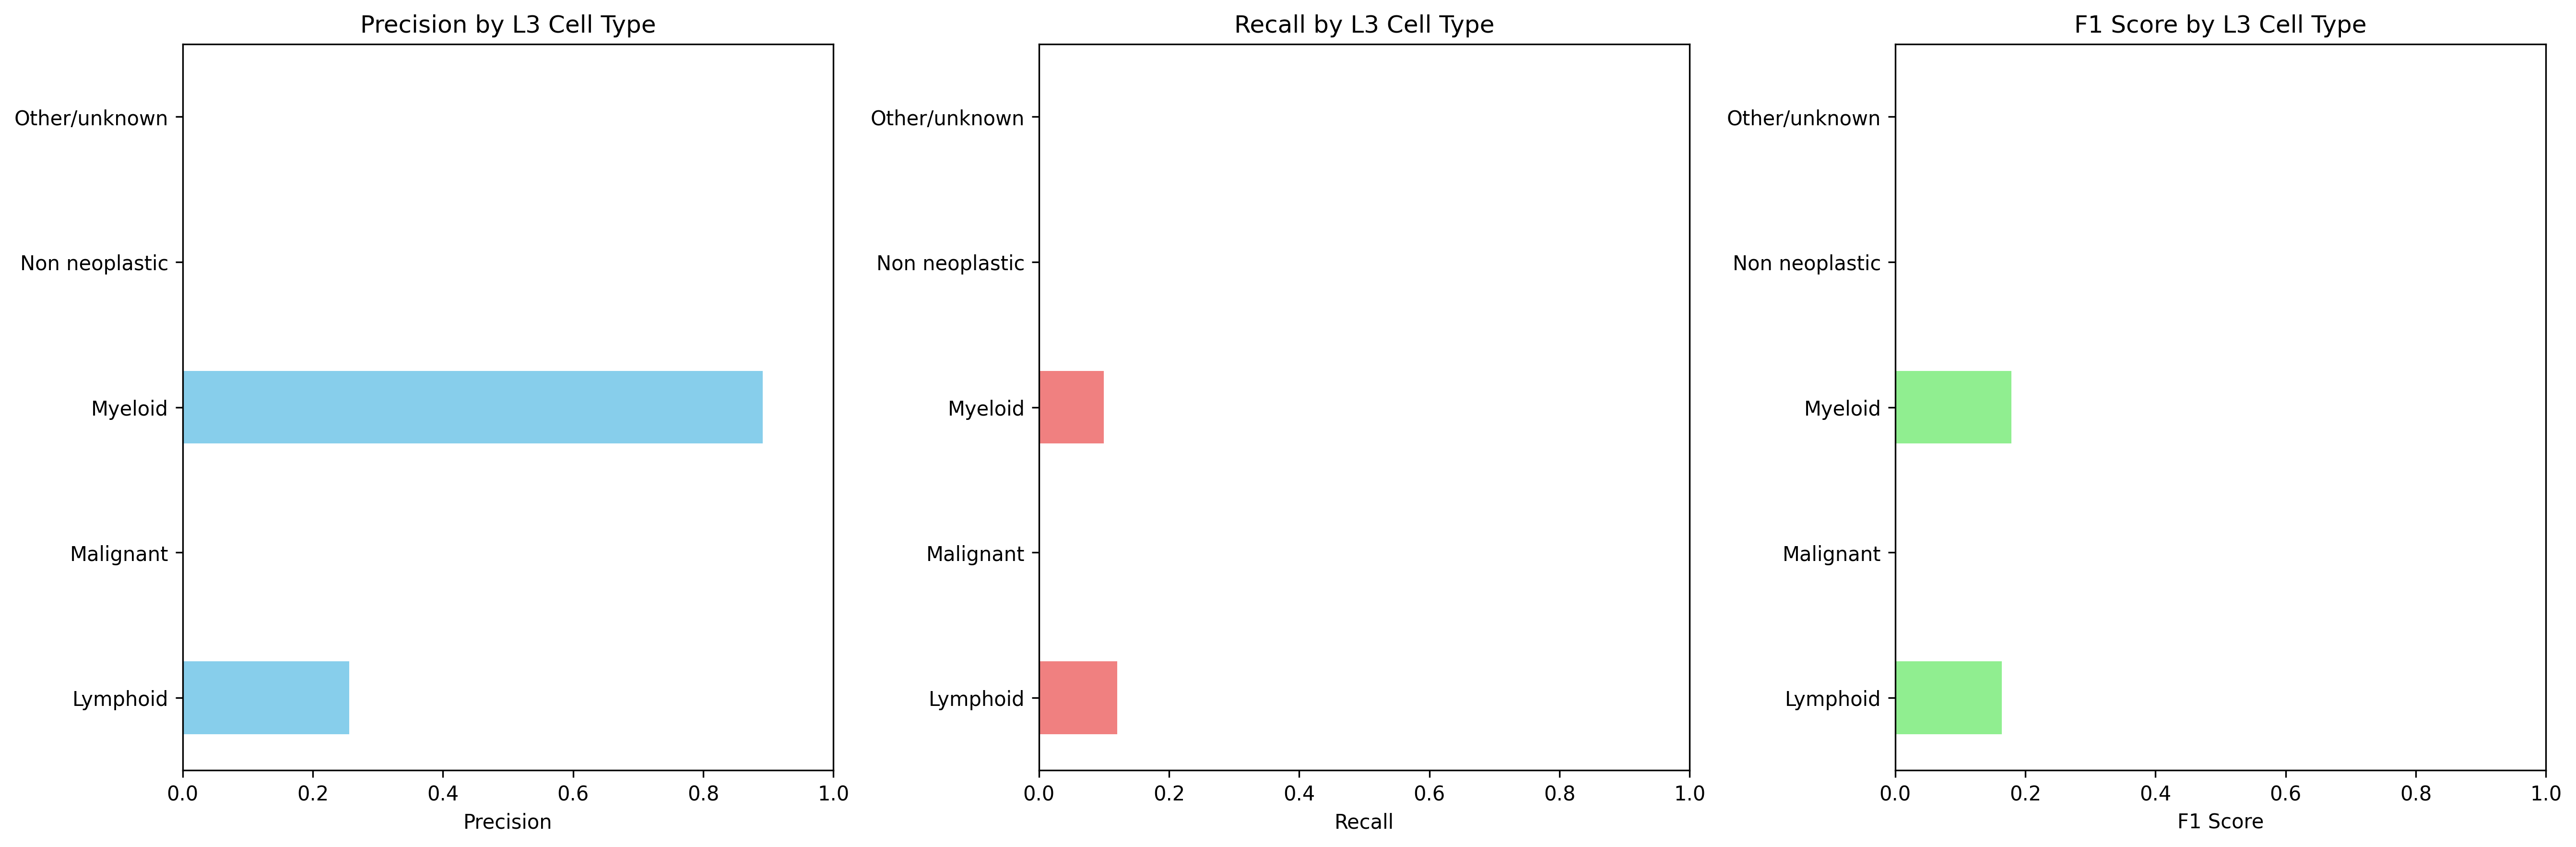

Data behind this chart, as committed beside it:
Cell_Type_L3, precision, recall, f1_score, support
Lymphoid, 0.2563, 0.1205, 0.164, 5310
Malignant, 0.0, 0.0, 0.0, 12124
Myeloid, 0.8912, 0.09948, 0.179, 3458
Non neoplastic, 0.0, 0.0, 0.0, 0.0
Other/unknown, 0.0, 0.0, 0.0, 10484
